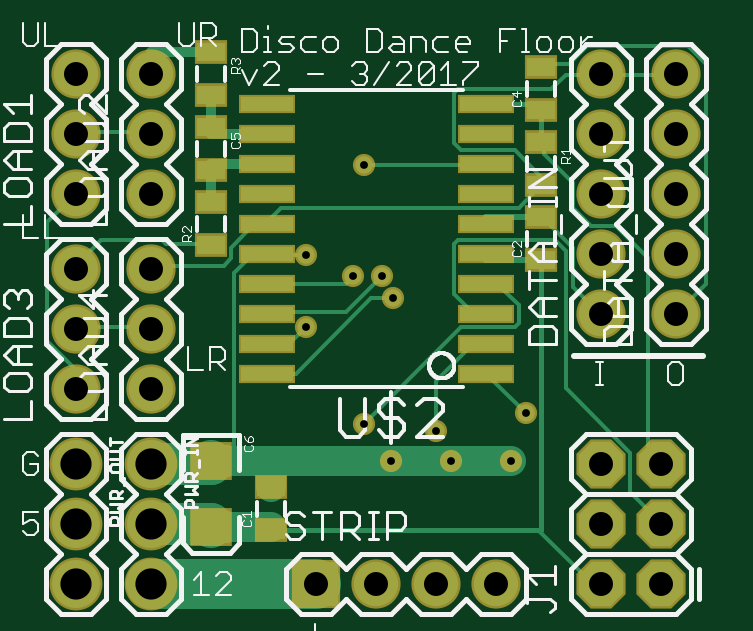
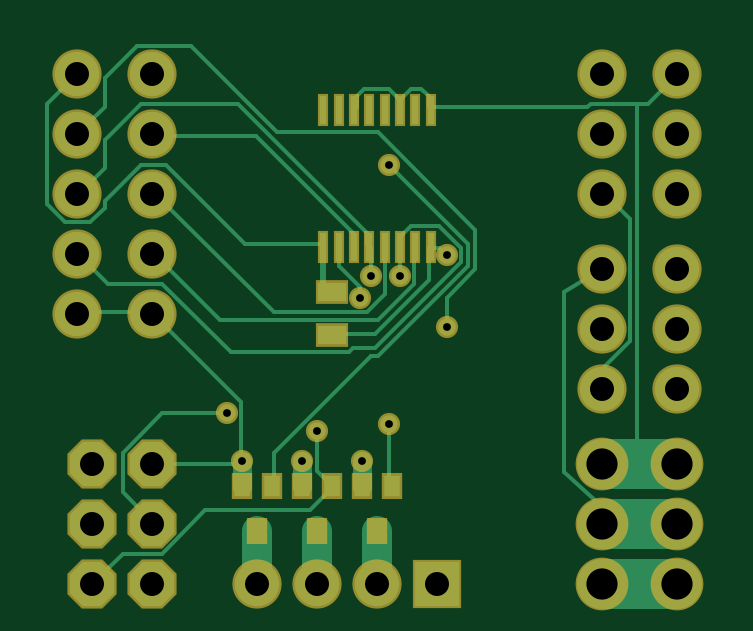
Circuit board: 6 layer files. Board 27.9 x 22.8 mm.
- bottom_copper: tile-controller.bottomlayer.ger (6392 bytes)
- bottom_mask: tile-controller.bottomsoldermask.ger (1930 bytes)
- drill: tile-controller.drills.xln (627 bytes)
- top_copper: tile-controller.toplayer.ger (6291 bytes)
- top_silk: tile-controller.topsilkscreen.ger (26149 bytes)
- top_mask: tile-controller.topsoldermask.ger (2119 bytes)

=== bottom_copper: tile-controller.bottomlayer.ger (6392 bytes, source omitted) ===
=== bottom_mask: tile-controller.bottomsoldermask.ger ===
G75*
%MOIN*%
%OFA0B0*%
%FSLAX25Y25*%
%IPPOS*%
%LPD*%
%AMOC8*
5,1,8,0,0,1.08239X$1,22.5*
%
%ADD10R,0.03556X0.04343*%
%ADD11R,0.08200X0.08200*%
%ADD12C,0.08200*%
%ADD13R,0.01863X0.05524*%
%ADD14C,0.08800*%
%ADD15R,0.05524X0.03950*%
%ADD16OC8,0.08200*%
%ADD17C,0.03700*%
D10*
X0062308Y0029240D03*
X0067426Y0029240D03*
X0072308Y0029240D03*
X0077426Y0029240D03*
X0082308Y0029240D03*
X0087426Y0029240D03*
X0084867Y0021760D03*
X0074867Y0021760D03*
X0064867Y0021760D03*
D11*
X0054867Y0013000D03*
D12*
X0064867Y0013000D03*
X0074867Y0013000D03*
X0084867Y0013000D03*
X0102367Y0058000D03*
X0102367Y0068000D03*
X0102367Y0078000D03*
X0102367Y0088000D03*
X0114867Y0088000D03*
X0114867Y0078000D03*
X0114867Y0068000D03*
X0114867Y0058000D03*
X0114867Y0098000D03*
X0102367Y0098000D03*
X0027367Y0098000D03*
X0027367Y0088000D03*
X0027367Y0078000D03*
X0014867Y0078000D03*
X0014867Y0088000D03*
X0014867Y0098000D03*
X0014867Y0065500D03*
X0014867Y0055500D03*
X0014867Y0045500D03*
X0027367Y0045500D03*
X0027367Y0055500D03*
X0027367Y0065500D03*
D13*
X0055910Y0069083D03*
X0058469Y0069083D03*
X0061028Y0069083D03*
X0063587Y0069083D03*
X0066146Y0069083D03*
X0068705Y0069083D03*
X0071264Y0069083D03*
X0073823Y0069083D03*
X0073823Y0091917D03*
X0071264Y0091917D03*
X0068705Y0091917D03*
X0066146Y0091917D03*
X0063587Y0091917D03*
X0061028Y0091917D03*
X0058469Y0091917D03*
X0055910Y0091917D03*
D14*
X0014867Y0013000D03*
X0014867Y0023000D03*
X0014867Y0033000D03*
X0027367Y0033000D03*
X0027367Y0023000D03*
X0027367Y0013000D03*
D15*
X0072367Y0054457D03*
X0072367Y0061543D03*
D16*
X0102367Y0033000D03*
X0112367Y0033000D03*
X0112367Y0023000D03*
X0102367Y0023000D03*
X0102367Y0013000D03*
X0112367Y0013000D03*
D17*
X0087367Y0033500D03*
X0089867Y0041400D03*
X0077367Y0033500D03*
X0074867Y0038400D03*
X0067367Y0033500D03*
X0062867Y0039600D03*
X0053267Y0055800D03*
X0061067Y0064200D03*
X0065867Y0064200D03*
X0067667Y0060600D03*
X0053267Y0067800D03*
X0062867Y0082800D03*
M02*

=== drill: tile-controller.drills.xln ===
%
M48
M72
T01C0.0130
T02C0.0400
T03C0.0520
%
T01
X6287Y3960
X6737Y3350
X7487Y3840
X7737Y3350
X8737Y3350
X8987Y4140
X6767Y6060
X6587Y6420
X6107Y6420
X5327Y6780
X5327Y5580
X6287Y8280
T02
X2737Y7800
X2737Y8800
X2737Y9800
X1487Y9800
X1487Y8800
X1487Y7800
X1487Y6550
X1487Y5550
X1487Y4550
X2737Y4550
X2737Y5550
X2737Y6550
X5487Y1300
X6487Y1300
X7487Y1300
X8487Y1300
X10237Y1300
X11237Y1300
X11237Y2300
X10237Y2300
X10237Y3300
X11237Y3300
X11487Y5800
X11487Y6800
X11487Y7800
X11487Y8800
X10237Y8800
X10237Y7800
X10237Y6800
X10237Y5800
X10237Y9800
X11487Y9800
T03
X1487Y1300
X1487Y2300
X1487Y3300
X2737Y3300
X2737Y2300
X2737Y1300
M30

=== top_copper: tile-controller.toplayer.ger ===
G75*
%MOIN*%
%OFA0B0*%
%FSLAX25Y25*%
%IPPOS*%
%LPD*%
%AMOC8*
5,1,8,0,0,1.08239X$1,22.5*
%
%ADD10R,0.07400X0.07400*%
%ADD11C,0.07400*%
%ADD12R,0.08700X0.02400*%
%ADD13C,0.08000*%
%ADD14R,0.04724X0.03150*%
%ADD15R,0.06299X0.05512*%
%ADD16OC8,0.07400*%
%ADD17C,0.00600*%
%ADD18C,0.02900*%
%ADD19C,0.07000*%
%ADD20C,0.01000*%
%ADD21C,0.05000*%
%ADD22C,0.00800*%
%ADD23C,0.01600*%
%ADD24C,0.08268*%
D10*
X0054867Y0013000D03*
D11*
X0064867Y0013000D03*
X0074867Y0013000D03*
X0084867Y0013000D03*
X0102367Y0058000D03*
X0102367Y0068000D03*
X0102367Y0078000D03*
X0102367Y0088000D03*
X0114867Y0088000D03*
X0114867Y0078000D03*
X0114867Y0068000D03*
X0114867Y0058000D03*
X0114867Y0098000D03*
X0102367Y0098000D03*
X0027367Y0098000D03*
X0027367Y0088000D03*
X0027367Y0078000D03*
X0014867Y0078000D03*
X0014867Y0088000D03*
X0014867Y0098000D03*
X0014867Y0065500D03*
X0014867Y0055500D03*
X0014867Y0045500D03*
X0027367Y0045500D03*
X0027367Y0055500D03*
X0027367Y0065500D03*
D12*
X0046617Y0063000D03*
X0046617Y0058000D03*
X0046617Y0053000D03*
X0046617Y0048000D03*
X0046617Y0068000D03*
X0046617Y0073000D03*
X0046617Y0078000D03*
X0046617Y0083000D03*
X0046617Y0088000D03*
X0046717Y0093000D03*
X0083117Y0093000D03*
X0083117Y0088000D03*
X0083117Y0083000D03*
X0083117Y0078000D03*
X0083117Y0073000D03*
X0083117Y0068000D03*
X0083117Y0063000D03*
X0083117Y0058000D03*
X0083117Y0053000D03*
X0083117Y0048000D03*
D13*
X0014867Y0013000D03*
X0014867Y0023000D03*
X0014867Y0033000D03*
X0027367Y0033000D03*
X0027367Y0023000D03*
X0027367Y0013000D03*
D14*
X0047367Y0021957D03*
X0047367Y0029043D03*
X0092367Y0066957D03*
X0092367Y0074043D03*
X0092367Y0079457D03*
X0092367Y0086543D03*
X0092367Y0091957D03*
X0092367Y0099043D03*
X0037367Y0101543D03*
X0037367Y0094457D03*
X0037367Y0089043D03*
X0037367Y0081957D03*
X0037367Y0076543D03*
X0037367Y0069457D03*
D15*
X0037367Y0033512D03*
X0037367Y0022488D03*
D16*
X0102367Y0023000D03*
X0112367Y0023000D03*
X0112367Y0033000D03*
X0102367Y0033000D03*
X0102367Y0013000D03*
X0112367Y0013000D03*
D17*
X0102367Y0013000D02*
X0101867Y0013200D01*
X0100667Y0013200D01*
X0092267Y0021600D01*
X0092267Y0021957D01*
X0107267Y0028200D02*
X0107267Y0034800D01*
X0096467Y0045600D01*
X0096467Y0068400D01*
X0094667Y0070200D01*
X0078467Y0070200D01*
X0077867Y0069600D01*
X0077867Y0061200D01*
X0080867Y0058200D01*
X0082667Y0058200D01*
X0083117Y0058000D01*
X0079067Y0055800D02*
X0088067Y0055800D01*
X0088667Y0056400D01*
X0088667Y0059400D01*
X0085067Y0063000D01*
X0083117Y0063000D01*
X0079067Y0055800D02*
X0062867Y0039600D01*
X0074867Y0038400D02*
X0074867Y0046800D01*
X0080867Y0052800D01*
X0082667Y0052800D01*
X0083117Y0053000D01*
X0083117Y0048000D02*
X0083267Y0048000D01*
X0089867Y0041400D01*
X0107267Y0028200D02*
X0112067Y0023400D01*
X0112367Y0023000D01*
X0112367Y0033000D02*
X0112067Y0033000D01*
X0110267Y0034800D01*
X0110267Y0067200D01*
X0104867Y0072600D01*
X0100667Y0072600D01*
X0097667Y0075600D01*
X0097667Y0079800D01*
X0092867Y0084600D01*
X0092867Y0086400D01*
X0092367Y0086543D01*
X0088067Y0085200D02*
X0092267Y0081000D01*
X0092267Y0079800D01*
X0092367Y0079457D01*
X0092267Y0079200D01*
X0088667Y0075600D01*
X0049067Y0075600D01*
X0046667Y0073200D01*
X0046617Y0073000D01*
X0046067Y0072600D01*
X0044267Y0072600D01*
X0040667Y0069000D01*
X0040667Y0067200D01*
X0039467Y0066000D01*
X0027467Y0066000D01*
X0027367Y0065500D01*
X0029867Y0069600D02*
X0029267Y0070200D01*
X0019067Y0070200D01*
X0014867Y0066000D01*
X0014867Y0065500D01*
X0010067Y0073200D02*
X0014867Y0078000D01*
X0010067Y0073200D02*
X0010067Y0053400D01*
X0014867Y0048600D01*
X0014867Y0045500D01*
X0014867Y0055500D02*
X0014867Y0055800D01*
X0026867Y0055800D01*
X0027367Y0055500D01*
X0041267Y0064800D02*
X0041267Y0033512D01*
X0046617Y0048000D02*
X0051467Y0048000D01*
X0064067Y0060600D01*
X0067667Y0060600D01*
X0065867Y0064200D02*
X0059867Y0058200D01*
X0046667Y0058200D01*
X0046617Y0058000D01*
X0046667Y0053400D02*
X0046617Y0053000D01*
X0046667Y0053400D02*
X0050867Y0053400D01*
X0053267Y0055800D01*
X0059867Y0063000D02*
X0046617Y0063000D01*
X0044267Y0067800D02*
X0041267Y0064800D01*
X0044267Y0067800D02*
X0046067Y0067800D01*
X0046617Y0068000D01*
X0046667Y0067800D01*
X0053267Y0067800D01*
X0059867Y0063000D02*
X0061067Y0064200D01*
X0062867Y0082800D02*
X0082667Y0082800D01*
X0083117Y0083000D01*
X0079067Y0085200D02*
X0088067Y0085200D01*
X0079067Y0085200D02*
X0077867Y0086400D01*
X0077867Y0094800D01*
X0078467Y0095400D01*
X0094067Y0095400D01*
X0096467Y0097800D01*
X0101867Y0097800D01*
X0102367Y0098000D01*
X0102467Y0097800D01*
X0114467Y0097800D01*
X0114867Y0098000D01*
X0116867Y0102600D02*
X0119867Y0099600D01*
X0119867Y0063000D01*
X0114867Y0058000D01*
X0102367Y0058000D02*
X0101867Y0058200D01*
X0097667Y0062400D01*
X0097667Y0069000D01*
X0092867Y0073800D01*
X0092367Y0074043D01*
X0092367Y0099043D02*
X0092867Y0099600D01*
X0097067Y0099600D01*
X0100067Y0102600D01*
X0116867Y0102600D01*
X0037367Y0069457D02*
X0037067Y0069600D01*
X0029867Y0069600D01*
X0027367Y0088000D02*
X0026867Y0088200D01*
X0014867Y0088200D01*
X0014867Y0088000D01*
D18*
X0053267Y0067800D03*
X0061067Y0064200D03*
X0065867Y0064200D03*
X0067667Y0060600D03*
X0053267Y0055800D03*
X0062867Y0039600D03*
X0067367Y0033500D03*
X0074867Y0038400D03*
X0077367Y0033500D03*
X0087367Y0033500D03*
X0089867Y0041400D03*
X0062867Y0082800D03*
D19*
X0037367Y0033512D02*
X0037367Y0033000D01*
X0027367Y0033000D01*
X0027367Y0023000D02*
X0037367Y0023000D01*
X0037367Y0022488D01*
D20*
X0083117Y0066957D02*
X0083117Y0068000D01*
X0083117Y0066957D02*
X0092367Y0066957D01*
X0092367Y0074043D02*
X0083117Y0074043D01*
X0083117Y0073000D01*
D21*
X0087367Y0033500D02*
X0077367Y0033500D01*
X0067367Y0033500D01*
X0047367Y0033500D01*
X0047367Y0033512D02*
X0041267Y0033512D01*
X0037367Y0033512D01*
X0047367Y0033000D02*
X0047367Y0029043D01*
X0047367Y0022488D02*
X0037367Y0022488D01*
D22*
X0047367Y0021957D02*
X0092267Y0021957D01*
X0092367Y0021957D01*
X0092367Y0066957D01*
X0092367Y0086543D02*
X0092367Y0091957D01*
X0092367Y0093000D01*
X0083117Y0093000D01*
X0047367Y0033512D02*
X0047367Y0033500D01*
X0047367Y0033000D01*
D23*
X0047367Y0022488D02*
X0047367Y0021957D01*
X0037367Y0076543D02*
X0037367Y0081957D01*
X0037367Y0083000D01*
X0046617Y0083000D01*
X0046617Y0088000D02*
X0037367Y0088000D01*
X0037367Y0089043D01*
X0037367Y0094457D01*
X0037367Y0101543D02*
X0027367Y0101543D01*
X0027367Y0098000D01*
D24*
X0027367Y0013000D02*
X0054867Y0013000D01*
M02*

=== top_silk: tile-controller.topsilkscreen.ger (26149 bytes, source omitted) ===
=== top_mask: tile-controller.topsoldermask.ger ===
G75*
%MOIN*%
%OFA0B0*%
%FSLAX25Y25*%
%IPPOS*%
%LPD*%
%AMOC8*
5,1,8,0,0,1.08239X$1,22.5*
%
%ADD10R,0.08200X0.08200*%
%ADD11C,0.08200*%
%ADD12R,0.09500X0.03200*%
%ADD13C,0.08800*%
%ADD14R,0.05524X0.03950*%
%ADD15R,0.07099X0.06312*%
%ADD16OC8,0.08200*%
%ADD17C,0.03700*%
D10*
X0054867Y0013000D03*
D11*
X0064867Y0013000D03*
X0074867Y0013000D03*
X0084867Y0013000D03*
X0102367Y0058000D03*
X0102367Y0068000D03*
X0102367Y0078000D03*
X0102367Y0088000D03*
X0114867Y0088000D03*
X0114867Y0078000D03*
X0114867Y0068000D03*
X0114867Y0058000D03*
X0114867Y0098000D03*
X0102367Y0098000D03*
X0027367Y0098000D03*
X0027367Y0088000D03*
X0027367Y0078000D03*
X0014867Y0078000D03*
X0014867Y0088000D03*
X0014867Y0098000D03*
X0014867Y0065500D03*
X0014867Y0055500D03*
X0014867Y0045500D03*
X0027367Y0045500D03*
X0027367Y0055500D03*
X0027367Y0065500D03*
D12*
X0046617Y0063000D03*
X0046617Y0058000D03*
X0046617Y0053000D03*
X0046617Y0048000D03*
X0046617Y0068000D03*
X0046617Y0073000D03*
X0046617Y0078000D03*
X0046617Y0083000D03*
X0046617Y0088000D03*
X0046717Y0093000D03*
X0083117Y0093000D03*
X0083117Y0088000D03*
X0083117Y0083000D03*
X0083117Y0078000D03*
X0083117Y0073000D03*
X0083117Y0068000D03*
X0083117Y0063000D03*
X0083117Y0058000D03*
X0083117Y0053000D03*
X0083117Y0048000D03*
D13*
X0014867Y0013000D03*
X0014867Y0023000D03*
X0014867Y0033000D03*
X0027367Y0033000D03*
X0027367Y0023000D03*
X0027367Y0013000D03*
D14*
X0047367Y0021957D03*
X0047367Y0029043D03*
X0092367Y0066957D03*
X0092367Y0074043D03*
X0092367Y0079457D03*
X0092367Y0086543D03*
X0092367Y0091957D03*
X0092367Y0099043D03*
X0037367Y0101543D03*
X0037367Y0094457D03*
X0037367Y0089043D03*
X0037367Y0081957D03*
X0037367Y0076543D03*
X0037367Y0069457D03*
D15*
X0037367Y0033512D03*
X0037367Y0022488D03*
D16*
X0102367Y0023000D03*
X0112367Y0023000D03*
X0112367Y0033000D03*
X0102367Y0033000D03*
X0102367Y0013000D03*
X0112367Y0013000D03*
D17*
X0087367Y0033500D03*
X0089867Y0041400D03*
X0077367Y0033500D03*
X0074867Y0038400D03*
X0067367Y0033500D03*
X0062867Y0039600D03*
X0053267Y0055800D03*
X0061067Y0064200D03*
X0065867Y0064200D03*
X0067667Y0060600D03*
X0053267Y0067800D03*
X0062867Y0082800D03*
M02*

